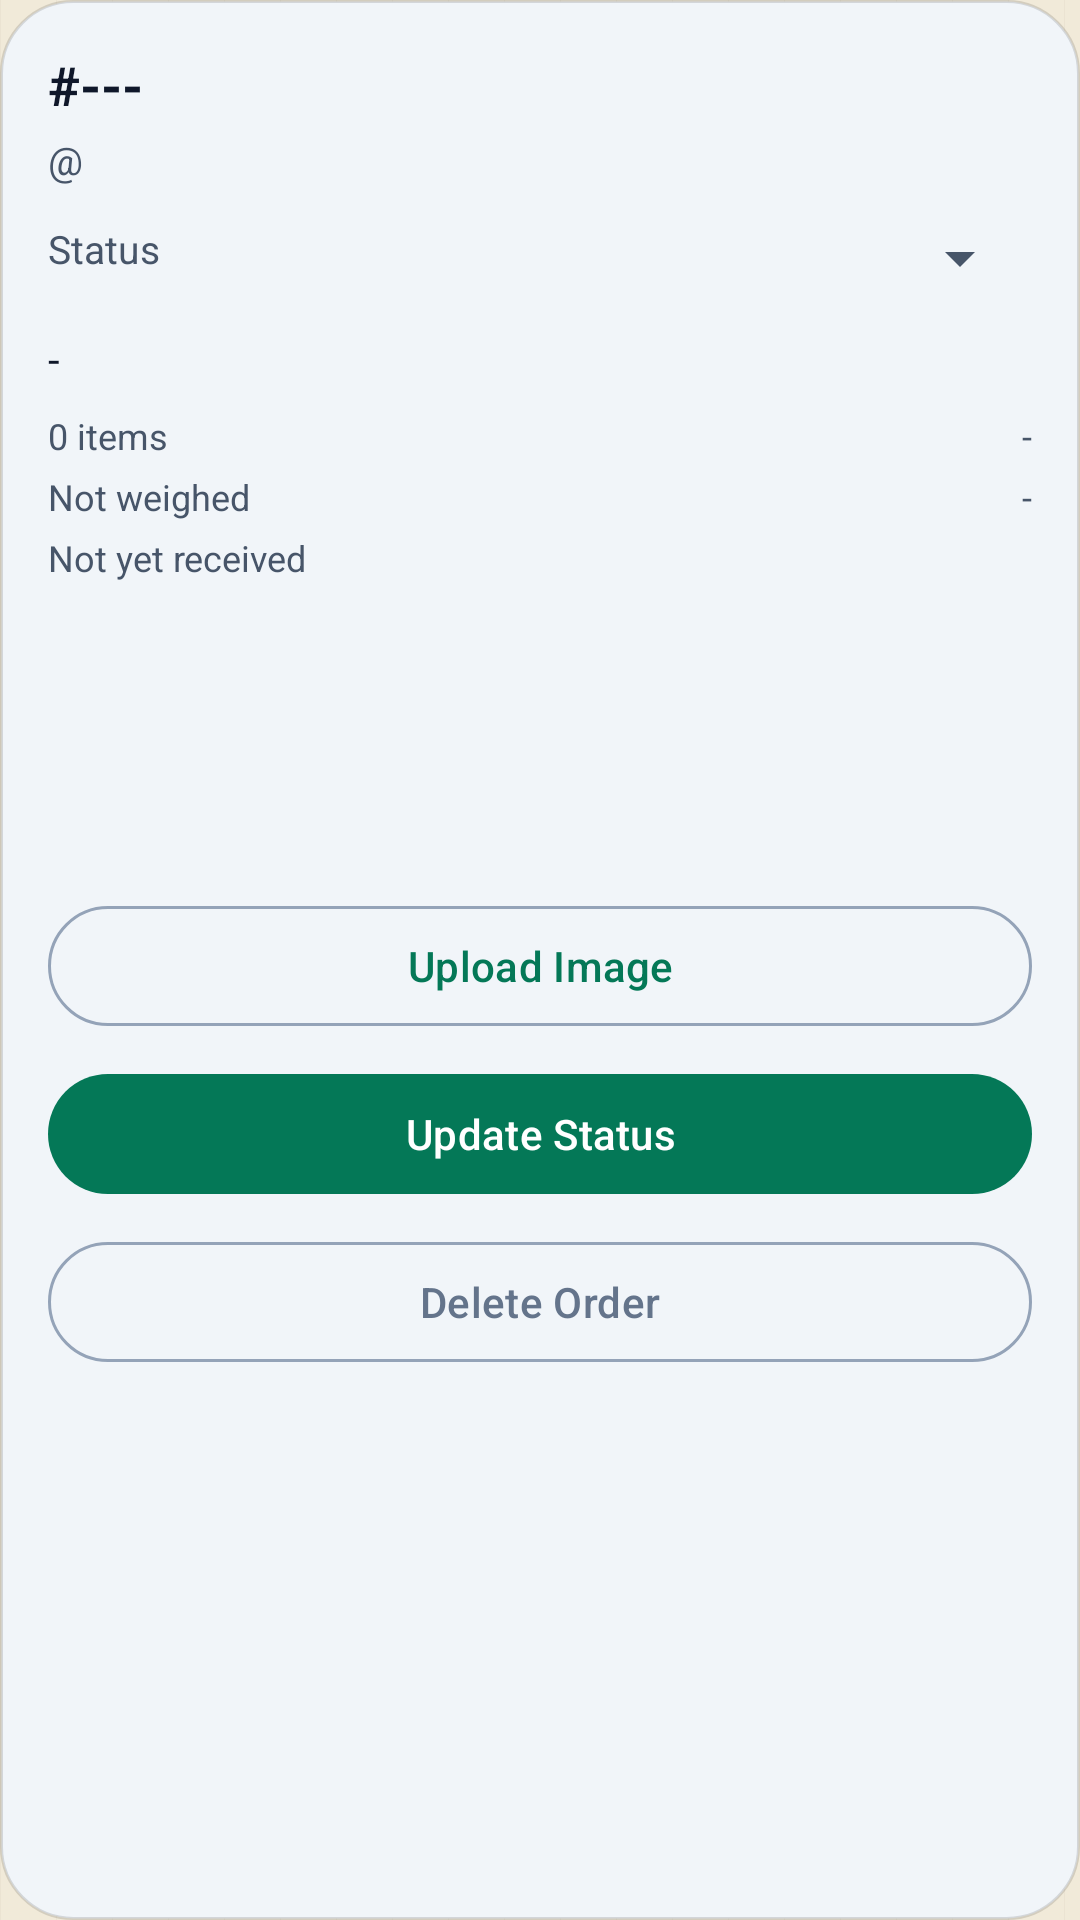

Reconstruct the res/layout file that produces this screen, plus the resources it refers to.
<!-- AndroidManifest.xml: application theme Theme.PackTracker -->
<!-- res/layout/dialog_order_detail.xml -->
<?xml version="1.0" encoding="utf-8"?>
<LinearLayout xmlns:android="http://schemas.android.com/apk/res/android"
    xmlns:app="http://schemas.android.com/apk/res-auto"
    android:layout_width="match_parent"
    android:layout_height="wrap_content"
    android:background="@drawable/bg_chat_input"
    android:orientation="vertical"
    android:padding="16dp">

    <TextView
        android:id="@+id/tvDetailTrackingNumber"
        android:layout_width="wrap_content"
        android:layout_height="wrap_content"
        android:text="#---"
        android:textColor="@color/on_surface"
        android:textSize="@dimen/text_subtitle"
        android:textStyle="bold" />

    <TextView
        android:id="@+id/tvDetailUser"
        android:layout_width="wrap_content"
        android:layout_height="wrap_content"
        android:layout_marginTop="4dp"
        android:text="@"
        android:textColor="@color/on_surface_variant"
        android:textSize="@dimen/text_body_sm" />

    <LinearLayout
        android:layout_width="match_parent"
        android:layout_height="wrap_content"
        android:layout_marginTop="12dp"
        android:orientation="horizontal">

        <TextView
            android:layout_width="0dp"
            android:layout_height="wrap_content"
            android:layout_weight="1"
            android:text="Status"
            android:textColor="@color/on_surface_variant"
            android:textSize="@dimen/text_body_sm" />

        <Spinner
            android:id="@+id/spinnerStatus"
            android:layout_width="0dp"
            android:layout_height="wrap_content"
            android:layout_weight="2" />
    </LinearLayout>

    <TextView
        android:id="@+id/tvDetailDescription"
        android:layout_width="match_parent"
        android:layout_height="wrap_content"
        android:layout_marginTop="12dp"
        android:text="-"
        android:textColor="@color/on_surface"
        android:textSize="@dimen/text_body" />

    <LinearLayout
        android:layout_width="match_parent"
        android:layout_height="wrap_content"
        android:layout_marginTop="8dp"
        android:orientation="horizontal">

        <TextView
            android:id="@+id/tvDetailItemCount"
            android:layout_width="0dp"
            android:layout_height="wrap_content"
            android:layout_weight="1"
            android:text="0 items"
            android:textColor="@color/on_surface_variant"
            android:textSize="@dimen/text_caption" />

        <TextView
            android:id="@+id/tvDetailShipping"
            android:layout_width="0dp"
            android:layout_height="wrap_content"
            android:layout_weight="1"
            android:gravity="end"
            android:text="-"
            android:textColor="@color/on_surface_variant"
            android:textSize="@dimen/text_caption" />
    </LinearLayout>

    <LinearLayout
        android:layout_width="match_parent"
        android:layout_height="wrap_content"
        android:layout_marginTop="4dp"
        android:orientation="horizontal">

        <TextView
            android:id="@+id/tvDetailWeight"
            android:layout_width="0dp"
            android:layout_height="wrap_content"
            android:layout_weight="1"
            android:text="Not weighed"
            android:textColor="@color/on_surface_variant"
            android:textSize="@dimen/text_caption" />

        <TextView
            android:id="@+id/tvDetailDateAdded"
            android:layout_width="0dp"
            android:layout_height="wrap_content"
            android:layout_weight="1"
            android:gravity="end"
            android:text="-"
            android:textColor="@color/on_surface_variant"
            android:textSize="@dimen/text_caption" />
    </LinearLayout>

    <TextView
        android:id="@+id/tvDetailDateReceived"
        android:layout_width="match_parent"
        android:layout_height="wrap_content"
        android:layout_marginTop="4dp"
        android:text="Not yet received"
        android:textColor="@color/on_surface_variant"
        android:textSize="@dimen/text_caption" />

    <androidx.recyclerview.widget.RecyclerView
        android:id="@+id/rvImages"
        android:layout_width="match_parent"
        android:layout_height="wrap_content"
        android:layout_marginTop="12dp"
        android:minHeight="80dp" />

    <com.google.android.material.button.MaterialButton
        android:id="@+id/btnUploadImage"
        style="@style/Widget.Material3.Button.OutlinedButton"
        android:layout_width="match_parent"
        android:layout_height="wrap_content"
        android:layout_marginTop="12dp"
        android:text="Upload Image" />

    <com.google.android.material.button.MaterialButton
        android:id="@+id/btnUpdateStatus"
        android:layout_width="match_parent"
        android:layout_height="wrap_content"
        android:layout_marginTop="8dp"
        android:text="Update Status" />

    <com.google.android.material.button.MaterialButton
        android:id="@+id/btnDeleteOrder"
        style="@style/Widget.Material3.Button.OutlinedButton"
        android:layout_width="match_parent"
        android:layout_height="wrap_content"
        android:layout_marginTop="8dp"
        android:text="Delete Order"
        android:textColor="@color/status_not_received" />
</LinearLayout>
<!-- resources referenced by this layout -->
<resources>
  <color name="on_surface">@color/slate_900</color>
  <color name="on_surface_variant">@color/slate_600</color>
  <color name="status_not_received">#FF64748B</color>
  <dimen name="text_body">14sp</dimen>
  <dimen name="text_body_sm">13sp</dimen>
  <dimen name="text_caption">12sp</dimen>
  <dimen name="text_subtitle">18sp</dimen>
  <color name="slate_900">#FF0F172A</color>
  <color name="slate_600">#FF475569</color>
  <color name="surface_variant">@color/slate_100</color>
  <color name="shadow_soft">#20000000</color>
  <color name="primary">@color/emerald_700</color>
  <color name="on_primary">#FFFFFFFF</color>
  <color name="primary_container">@color/emerald_100</color>
  <color name="on_primary_container">@color/emerald_900</color>
  <color name="secondary">@color/gold_500</color>
  <color name="on_secondary">@color/slate_900</color>
  <color name="secondary_container">@color/gold_100</color>
  <color name="on_secondary_container">@color/gold_700</color>
  <color name="tertiary">@color/emerald_500</color>
  <color name="on_tertiary">#FFFFFFFF</color>
  <color name="tertiary_container">@color/emerald_50</color>
  <color name="on_tertiary_container">@color/emerald_800</color>
  <color name="background">@color/kraft</color>
  <color name="on_background">@color/slate_900</color>
  <color name="surface">#FFFFFFFF</color>
  <color name="surface_container_lowest">#FFFFFFFF</color>
  <color name="surface_container_low">@color/slate_50</color>
  <color name="surface_container">@color/slate_100</color>
  <color name="surface_container_high">#FFE9EEF4</color>
  <color name="surface_container_highest">#FFDDE5EC</color>
  <color name="surface_bright">#FFFFFFFF</color>
  <color name="surface_dim">@color/slate_200</color>
  <color name="outline">@color/slate_400</color>
  <color name="outline_variant">@color/slate_200</color>
  <color name="error">#FFDC2626</color>
  <color name="on_error">#FFFFFFFF</color>
  <color name="error_container">#FFFEE2E2</color>
  <color name="on_error_container">#FF7F1D1D</color>
  <!-- drawable bg_kraft_canvas (drawable) -->
  <?xml version="1.0" encoding="utf-8"?>
  <bitmap xmlns:android="http://schemas.android.com/apk/res/android"
      android:src="@drawable/bg_kraft_tile"
      android:tileModeX="repeat"
      android:tileModeY="repeat" />
  <style name="Widget.PackTracker.BottomSheet" parent="Widget.Material3.BottomSheet.Modal">
          <item name="backgroundTint">@color/surface</item>
          <item name="shapeAppearanceOverlay">@style/ShapeAppearance.PackTracker.BottomSheet</item>
      </style>
  <color name="slate_100">#FFF1F5F9</color>
  <color name="emerald_700">#FF047857</color>
  <color name="emerald_100">#FFD1FAE5</color>
  <color name="emerald_900">#FF064E3B</color>
  <color name="gold_500">#FFD4AF37</color>
  <color name="gold_100">#FFFEF3C7</color>
  <color name="gold_700">#FF856404</color>
  <color name="emerald_500">#FF10B981</color>
  <color name="emerald_50">#FFECFDF5</color>
  <color name="emerald_800">#FF065F46</color>
  <color name="kraft">#FFF1EAD9</color>
  <color name="slate_50">#FFF8FAFC</color>
  <color name="slate_200">#FFE2E8F0</color>
  <color name="slate_400">#FF94A3B8</color>
  <color name="card_stroke">@color/slate_200</color>
  <dimen name="radius_card">16dp</dimen>
  <dimen name="elevation_card">0dp</dimen>
  <style name="TextAppearance.PackTracker.ToolbarTitle" parent="TextAppearance.MaterialComponents.Headline6">
          <item name="android:fontFamily">@font/archivo_black</item>
          <item name="android:textColor">@color/on_background</item>
          <item name="android:textSize">@dimen/text_title</item>
      </style>
  <dimen name="text_title">16sp</dimen>
</resources>
